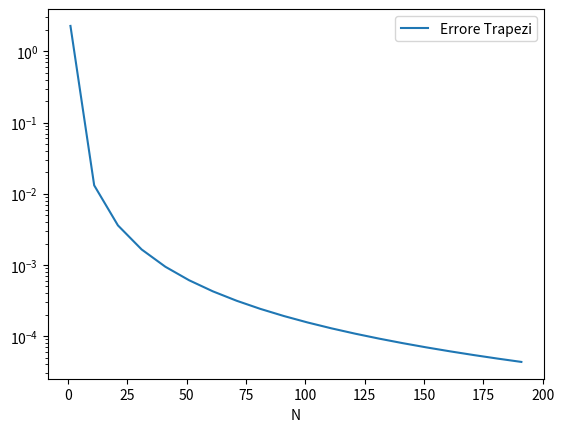

The matplotlib source for this figure:
import numpy as np
import matplotlib.pyplot as plt

# Definizione funzione da integrare
def f(x):
    y = np.cos(x) + 2
    return y

def F(x):
    y = np.sin(x) + 2*x
    return y

# Calcolo formula composta Trapezi
def TrapeziComposti(f,a,b,N):
    #Calcolo estremi sottointervallo
    z = np.linspace(a,b,N+1)
    # Calcolo formula di quadratura
    fz = f(z)
    S = 0
    for i in range(1,N):
        S = S + fz[i]
    T= (fz[0] + 2*S + fz[N])*(b-a)/2/N
    return T

# Intervallo di integrazione
a = 2.0 ; b = 6.0
# Calcolo valore esatto integrale
I = F(b) - F(a)
# Calcolo integrale ed errore
print('Integrale esatto : %f' % I)
N_range = range(1,200,10)
Errore = np.zeros(len(N_range))
for i in range(len(N_range)):
    N = N_range[i]
    T = TrapeziComposti(f,a,b,N)
    Errore[i] = abs(I - T)
    print('N=%d Errore=%e' %(N,Errore[i]))
plt.figure(1)
plt.semilogy(N_range,Errore,label='Errore Trapezi')
plt.xlabel('N')
plt.legend()
plt.show()